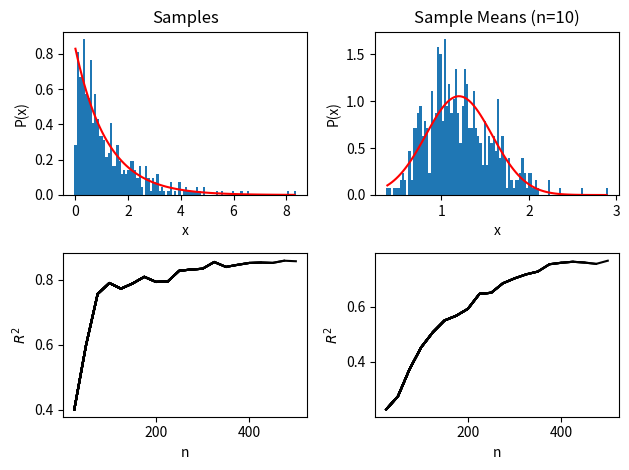

Write the Python code that produced this figure.
"""
    Functions that are used to test a sampler. 
"""
from scipy.stats import expon, norm
import numpy as np 
import matplotlib.pyplot as plt

# Declarations:
N_DISPLAY = 20 
MAX_N = 500
N_BINS = 100

def sample(func, max_n=MAX_N, n_display=N_DISPLAY, n_avg=1):
    """
        Take a set of samples of average n_avg from pdf function

        Argument:
            func - returns an np array of n number of samples 

        Return  
            n_disp (list) - list of number of samples to that point
            samples (np arr) - np array of the samples taken
    """
    n_disp = [round(max_n/n_display)*i for i in range(1,n_display+1)]
    samp = [ np.mean(func(n_avg)) for i in range(n_disp[-1])  ]
    return n_disp, samp 

def get_bin_edges(samples, n_bins=N_BINS):
    x = np.linspace(min(samples), max(samples), n_bins)
    dx = x[1] - x[0]
    bin_edges = x
    bin_edges = np.append(bin_edges, x[-1] + dx)
    bin_edges -= dx * 0.5 

    return bin_edges

def discretize_space(samples):
    bin_edges = get_bin_edges(samples) 
    x = (bin_edges[1:] + bin_edges[0:-1])/2 

    return bin_edges, x 

def update_dist_plot(ax,n,samples,bin_edges,x,pdf, title):
    """
        update the plot with the new number of samples  
    """
    ax.cla() 
    dist,_,__ = ax.hist(samples[:n],bins=bin_edges, density=True)
    pdf_dist = ax.plot(x, pdf, 'r')

    ax.set_title(title)
    ax.set_xlabel('x')
    ax.set_ylabel('P(x)')
    
    # r2 error 
    ss_res = np.sum((dist - pdf)**2)
    ss_tot = np.sum((dist - np.mean(dist))**2)
    r2 = 1.0 - ss_res / ss_tot

    return ax, r2

def update_r2_plot(ax, n_disp,r2_arr):
    """
        update the r2 plot  
    """
    ax.plot(n_disp, r2_arr, color='k')

    ax.set_xlabel('n')
    ax.set_ylabel('$R^2$')

    return ax




if __name__ == '__main__':

    mu = 1.2
    n_avg = 10 

    # from distribution 
    n_disp, samples = sample(lambda x: expon.rvs(scale=mu, size=x), n_avg=1)
    bin_edges, x = discretize_space(samples)
    pdf = expon.pdf(x,scale=mu) 
    r2_arr = [np.nan for i in range(len(n_disp))]

    # for set of samples 
    n_disp, samples_set = sample(lambda x: expon.rvs(scale=mu, size=x), n_avg=n_avg)
    bin_edges_set, x_set = discretize_space(samples_set)
    pdf_set = norm.pdf(x_set,loc=mu, scale=mu/np.sqrt(n_avg)) 
    r2_arr_set = [np.nan for i in range(len(n_disp))]


    plt.ion()
    fig, ax = plt.subplots(2,2)

    for i,n in enumerate(n_disp):

        ax[0,0], r2_arr[i] = update_dist_plot(ax[0,0],n,samples,bin_edges,x,pdf, 'Samples')
        ax[1,0] = update_r2_plot(ax[1,0], n_disp, r2_arr)

        ax[0,1], r2_arr_set[i] = update_dist_plot(ax[0,1],n,samples_set,bin_edges_set,x_set,pdf_set, f'Sample Means (n={n_avg})')
        ax[1,1] = update_r2_plot(ax[1,1], n_disp, r2_arr_set)


        plt.tight_layout() 
        plt.pause(0.05)

    plt.ioff() 
    plt.show() 




